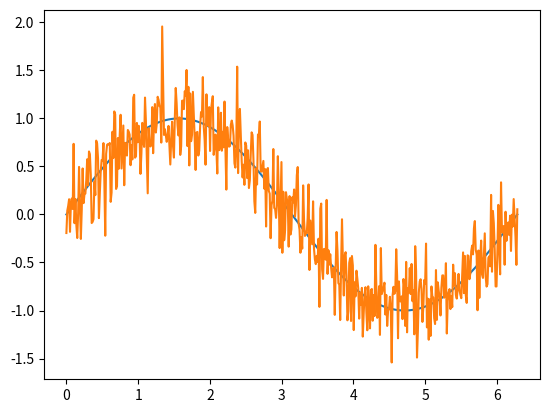
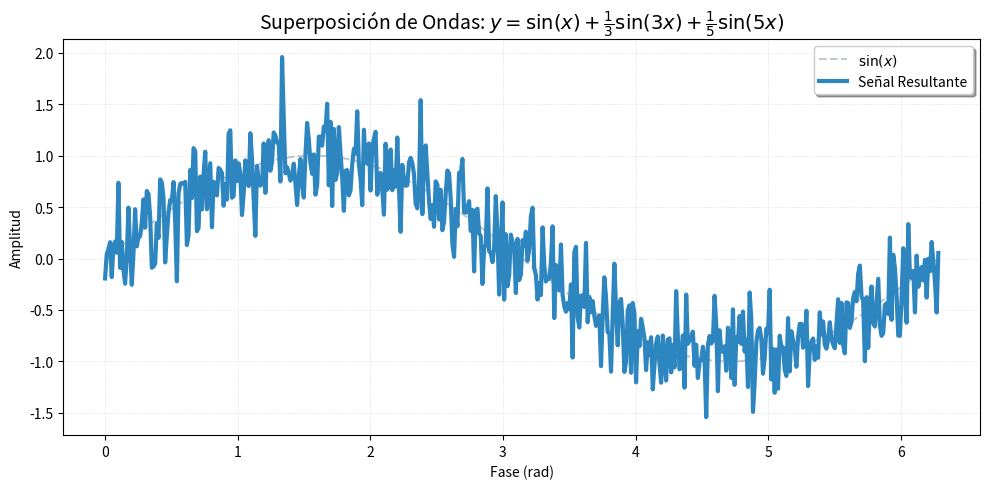
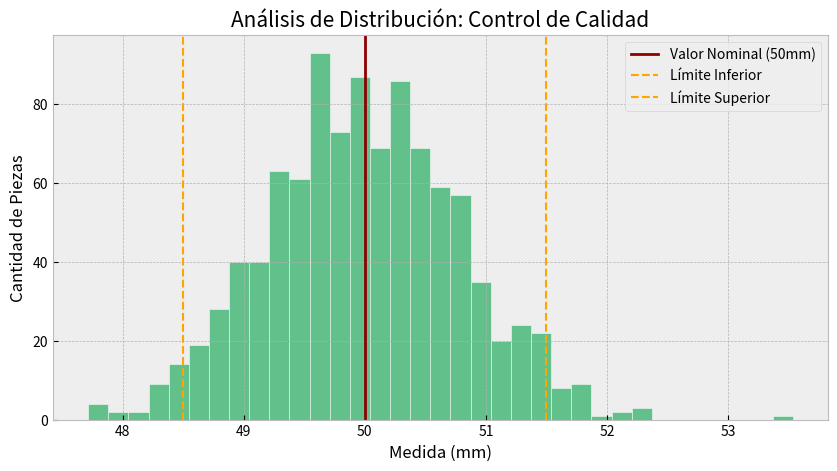

These charts were generated, in order, by the following Python code:
# Primero importamos las librerias que vamos a usar
import numpy as np 
import matplotlib.pyplot as plt


def pintamelon(funcion1, funcion2):
    # Gráfico funcional pero aburrido
    plt.plot(x, funcion1)
    plt.plot(x, funcion2)
    plt.show()


tipo = "ruido" # armonico / ruido

x = np.linspace(0, 2*np.pi, 500) # Creo el vector de valores del eje X (500 puntos entre 0 y 2**np.pi)
y1 = np.sin(x) # Ahora aplico la función base

if tipo == "ruido":
    y2 = np.random.normal(0, 0.25, 500) # Aplicamos ruido (media 0, desviación 0.25, 500 puntos)
    y_sum = y1 + y2
else:
    y2 = (1/3)*np.sin(3*x) # Armónico de 3er orden
    y3 = (1/5)*np.sin(5*x) # Armónico de 5º orden
    y_sum = y1 + y2 + y3

pintamelon(y1, y_sum)


plt.figure(figsize=(10, 5))

# Onda base (más fina y transparente)
plt.plot(x, y1, label=r"$\sin(x)$", color="#95a5a6", linestyle="--", lw=1.5, alpha=0.6)

# Onda resultante (fuerte y clara)
plt.plot(x, y_sum, label="Señal Resultante", color="#2e86c1", lw=3)

# Detalles de calidad
plt.title(r"Superposición de Ondas: $y = \sin(x) + \frac{1}{3}\sin(3x) + \frac{1}{5}\sin(5x)$", fontsize=14)
plt.xlabel("Fase (rad)")
plt.ylabel("Amplitud")
plt.grid(color='lightgray', linestyle=':', linewidth=0.5)
plt.legend(frameon=True, shadow=True)
plt.tight_layout()
plt.show()

# Generamos datos realistas (Media 50, Desviación 0.8)
medidas = np.random.normal(50, 0.8, 1000)

# Cambiamos el estilo global a uno más técnico
plt.style.use('bmh')
plt.figure(figsize=(10, 5))

# Histograma con bordes blancos para separar barras
plt.hist(medidas, bins=35, color='#27ae60', edgecolor='white', alpha=0.7)

# Líneas de Ingeniería (Tolerancias)
plt.axvline(50, color='darkred', lw=2, label="Valor Nominal (50mm)")
plt.axvline(48.5, color='orange', ls='--', lw=1.5, label="Límite Inferior")
plt.axvline(51.5, color='orange', ls='--', lw=1.5, label="Límite Superior")

plt.title("Análisis de Distribución: Control de Calidad", fontsize=15)
plt.xlabel("Medida (mm)")
plt.ylabel("Cantidad de Piezas")
plt.legend()
plt.show()

# Tu código aquí


# Tu código aquí
